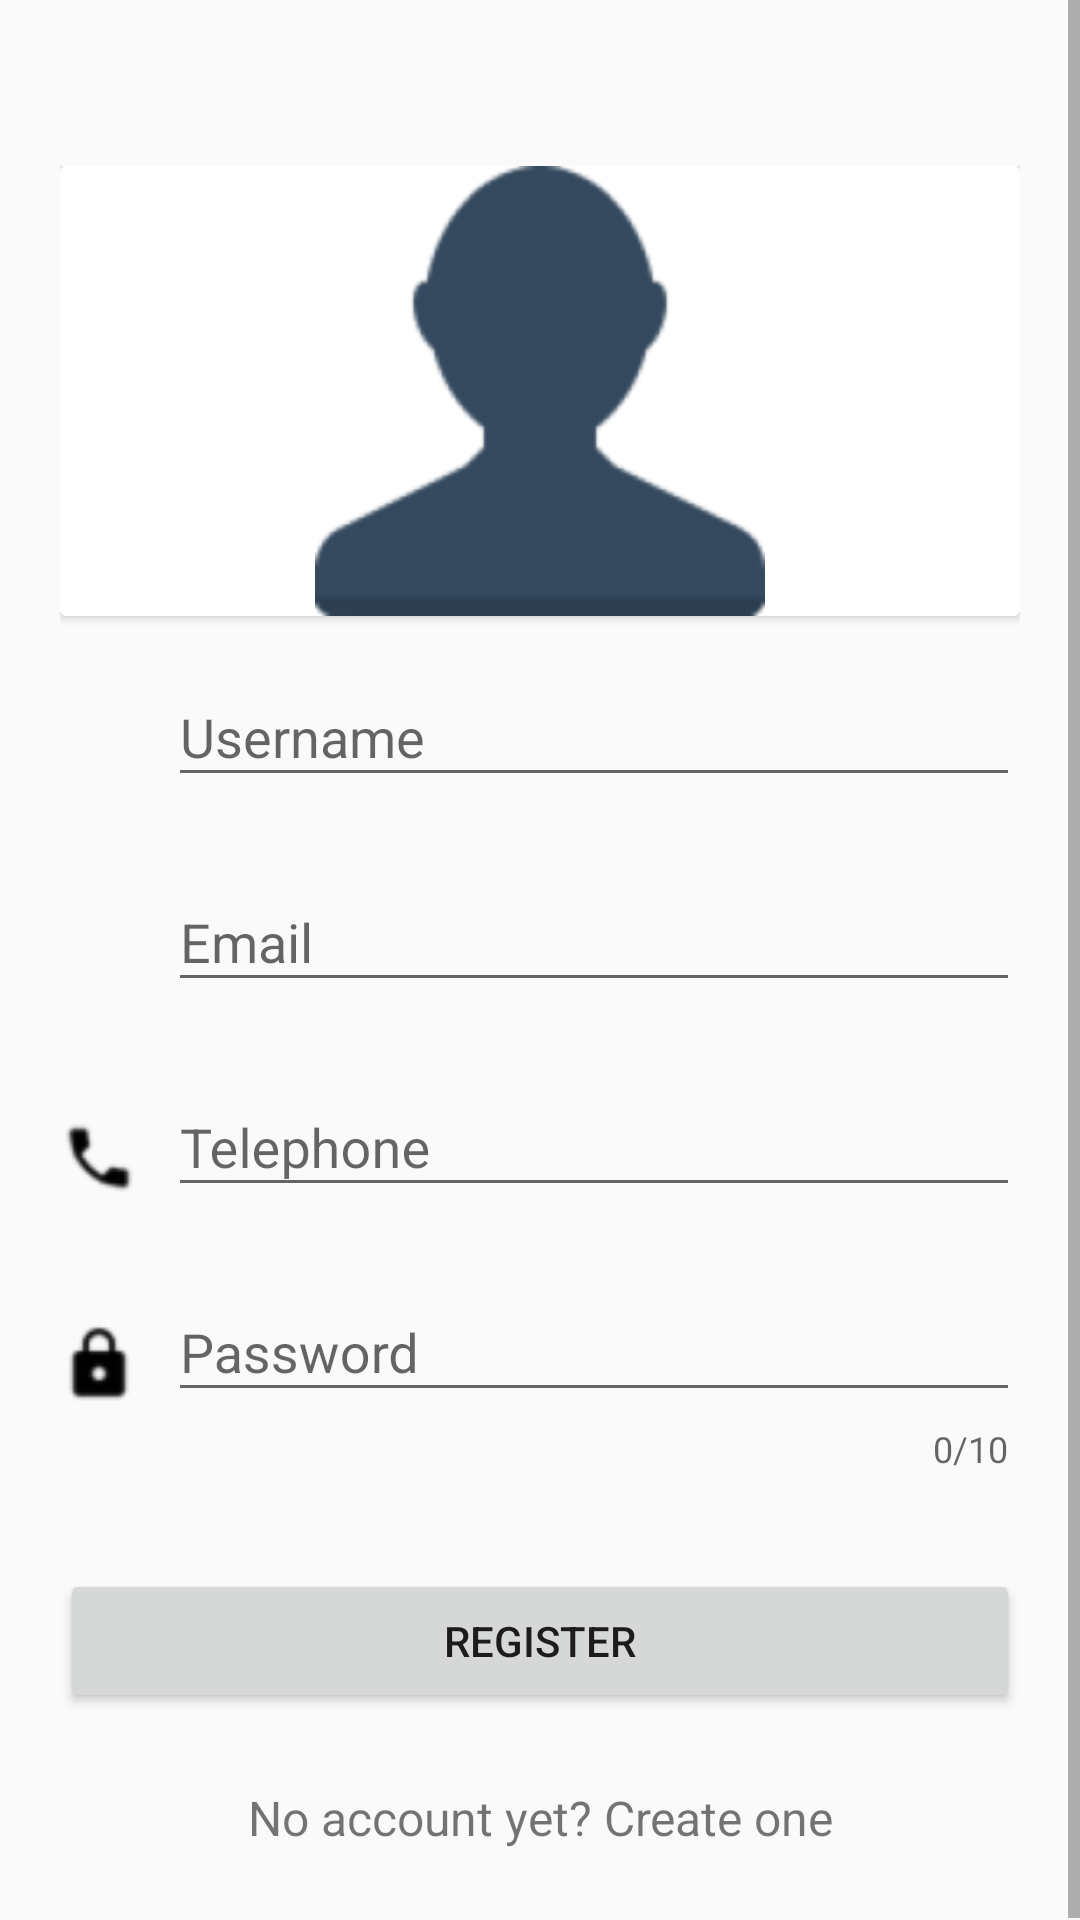

Android layout source for this screen:
<!-- AndroidManifest.xml: application theme AppTheme -->
<!-- res/layout/register.xml -->
<?xml version="1.0" encoding="utf-8"?>
<ScrollView
    xmlns:android="http://schemas.android.com/apk/res/android"
    xmlns:app="http://schemas.android.com/apk/res-auto"
    xmlns:tools="http://schemas.android.com/tools"
    android:layout_width="fill_parent" android:layout_height="match_parent"
    android:fitsSystemWindows="true"
    tools:context="com.kevinjanvier.slauversion1.Signup.RegisterPage">


    <LinearLayout
        android:layout_width="match_parent"
        android:layout_height="fill_parent"
        android:layout_gravity="center_vertical"
        android:orientation="vertical"
        android:paddingLeft="20dp"
        android:paddingRight="20dp"
        android:paddingTop="56dp">

        <android.support.v7.widget.CardView
            android:id="@+id/profile"
            android:layout_width="match_parent"
            android:layout_height="wrap_content"
            android:layout_marginBottom="0dp"

            >

            <ImageView
                android:background="@drawable/profile_sample"
                android:layout_gravity="center_horizontal"
                android:layout_width="150dp"
                android:layout_height="150dp" />
        </android.support.v7.widget.CardView>
        
            
            
            

            
                
                
                
                
                
                
                
                


        


        <TableRow
            android:layout_width="fill_parent"
            android:layout_height="wrap_content">

            <ImageView
                android:layout_width="26dp"
                android:layout_height="26dp"
                android:layout_gravity="center"
                android:layout_marginTop="10dp"
                android:src="@drawable/ic_action_user"/>

            <android.support.design.widget.TextInputLayout
                android:layout_width="match_parent"
                android:layout_height="wrap_content"
                android:layout_marginBottom="@dimen/txtopbm"
                android:layout_marginTop="@dimen/txtopbm"
                >

                <EditText
                    android:id="@+id/usernamedit"
                    android:layout_width="match_parent"
                    android:layout_height="wrap_content"
                    android:layout_marginLeft="@dimen/mgleft"
                    android:hint="@string/username"
                    />
            </android.support.design.widget.TextInputLayout>


        </TableRow>
        <TableRow
            android:layout_width="fill_parent"
            android:layout_height="wrap_content">

            <ImageView
                android:layout_width="26dp"
                android:layout_height="26dp"
                android:layout_gravity="center"
                android:layout_marginTop="10dp"
                android:src="@drawable/ic_email"/>

            <android.support.design.widget.TextInputLayout
                android:layout_width="match_parent"
                android:layout_height="wrap_content"
                android:layout_marginBottom="@dimen/txtopbm"
                android:layout_marginTop="@dimen/txtopbm">

                <EditText
                    android:id="@+id/emailedit"
                    android:layout_width="match_parent"
                    android:layout_height="wrap_content"
                    android:layout_marginLeft="@dimen/mgleft"
                    android:hint="@string/email"
                    android:inputType="textEmailAddress"
                    />

            </android.support.design.widget.TextInputLayout>
        </TableRow>

        <TableRow
            android:layout_width="fill_parent"
            android:layout_height="wrap_content">

            <ImageView
                android:layout_width="26dp"
                android:layout_height="26dp"
                android:layout_gravity="center"
                android:layout_marginTop="10dp"
                android:src="@drawable/ic_phone"/>

            <android.support.design.widget.TextInputLayout
                android:layout_width="match_parent"
                android:layout_height="wrap_content"
                android:layout_marginBottom="@dimen/txtopbm"
                android:layout_marginTop="@dimen/txtopbm"
                >

                <EditText
                    android:id="@+id/phonedit"
                    android:layout_width="match_parent"
                    android:layout_height="wrap_content"
                    android:layout_marginLeft="@dimen/mgleft"
                    android:hint="@string/phonenumber"
                    android:inputType="phone"/>
            </android.support.design.widget.TextInputLayout>
        </TableRow>


        <TableRow
            android:layout_width="fill_parent"
            android:layout_height="wrap_content">

            <ImageView
                android:layout_width="26dp"
                android:layout_height="26dp"
                android:layout_gravity="center"
                android:layout_marginTop="0dp"
                android:src="@drawable/ic_password"/>

            <android.support.design.widget.TextInputLayout
                android:layout_width="match_parent"
                android:layout_height="wrap_content"
                android:layout_marginBottom="@dimen/txtopbm"
                android:layout_marginTop="@dimen/txtopbm"
                app:counterEnabled="true"
                app:counterMaxLength="10">

                <EditText
                    android:id="@+id/passwordedit"
                    android:layout_width="match_parent"
                    android:layout_height="wrap_content"
                    android:layout_marginLeft="@dimen/mgleft"
                    android:hint="@string/password"
                    android:inputType="textPassword"/>

            </android.support.design.widget.TextInputLayout>
        </TableRow>


        <android.support.v7.widget.AppCompatButton
            android:id="@+id/buttonregister"
            android:layout_width="fill_parent"
            android:layout_height="wrap_content"
            android:layout_marginBottom="24dp"
            android:layout_marginTop="24dp"
            android:padding="10dp"
            android:text="@string/register"/>

        <TextView android:id="@+id/linkSignup"
                  android:layout_width="fill_parent"
                  android:layout_height="wrap_content"
                  android:layout_marginBottom="24dp"
                  android:gravity="center"
                  android:text="No account yet? Create one"
                  android:textSize="16dip"/>

    </LinearLayout>


</ScrollView>
<!-- resources referenced by this layout -->
<resources>
  <dimen name="mgleft">10dp</dimen>
  <dimen name="txtopbm">8dp</dimen>
  <!-- drawable ic_password: png bitmap (drawable-ldpi, 212 bytes) -->
  <!-- drawable ic_phone: png bitmap (drawable-ldpi, 165 bytes) -->
  <!-- drawable profile_sample: png bitmap (drawable-hdpi, 3221 bytes) -->
  <string name="email">Email</string>
  <string name="password">Password</string>
  <string name="phonenumber">Telephone</string>
  <string name="register">Register</string>
  <string name="username">Username</string>
  <style name="AppTheme" parent="Theme.AppCompat.Light.NoActionBar">
          
          <item name="colorPrimary">@color/colorPrimary</item>
          <item name="colorPrimaryDark">@color/colorPrimaryDark</item>
          <item name="colorAccent">@color/colorAccent</item>
      </style>
  <color name="colorPrimary">#3F51B5</color>
  <color name="colorPrimaryDark">#303F9F</color>
  <color name="colorAccent">#FF4081</color>
</resources>
